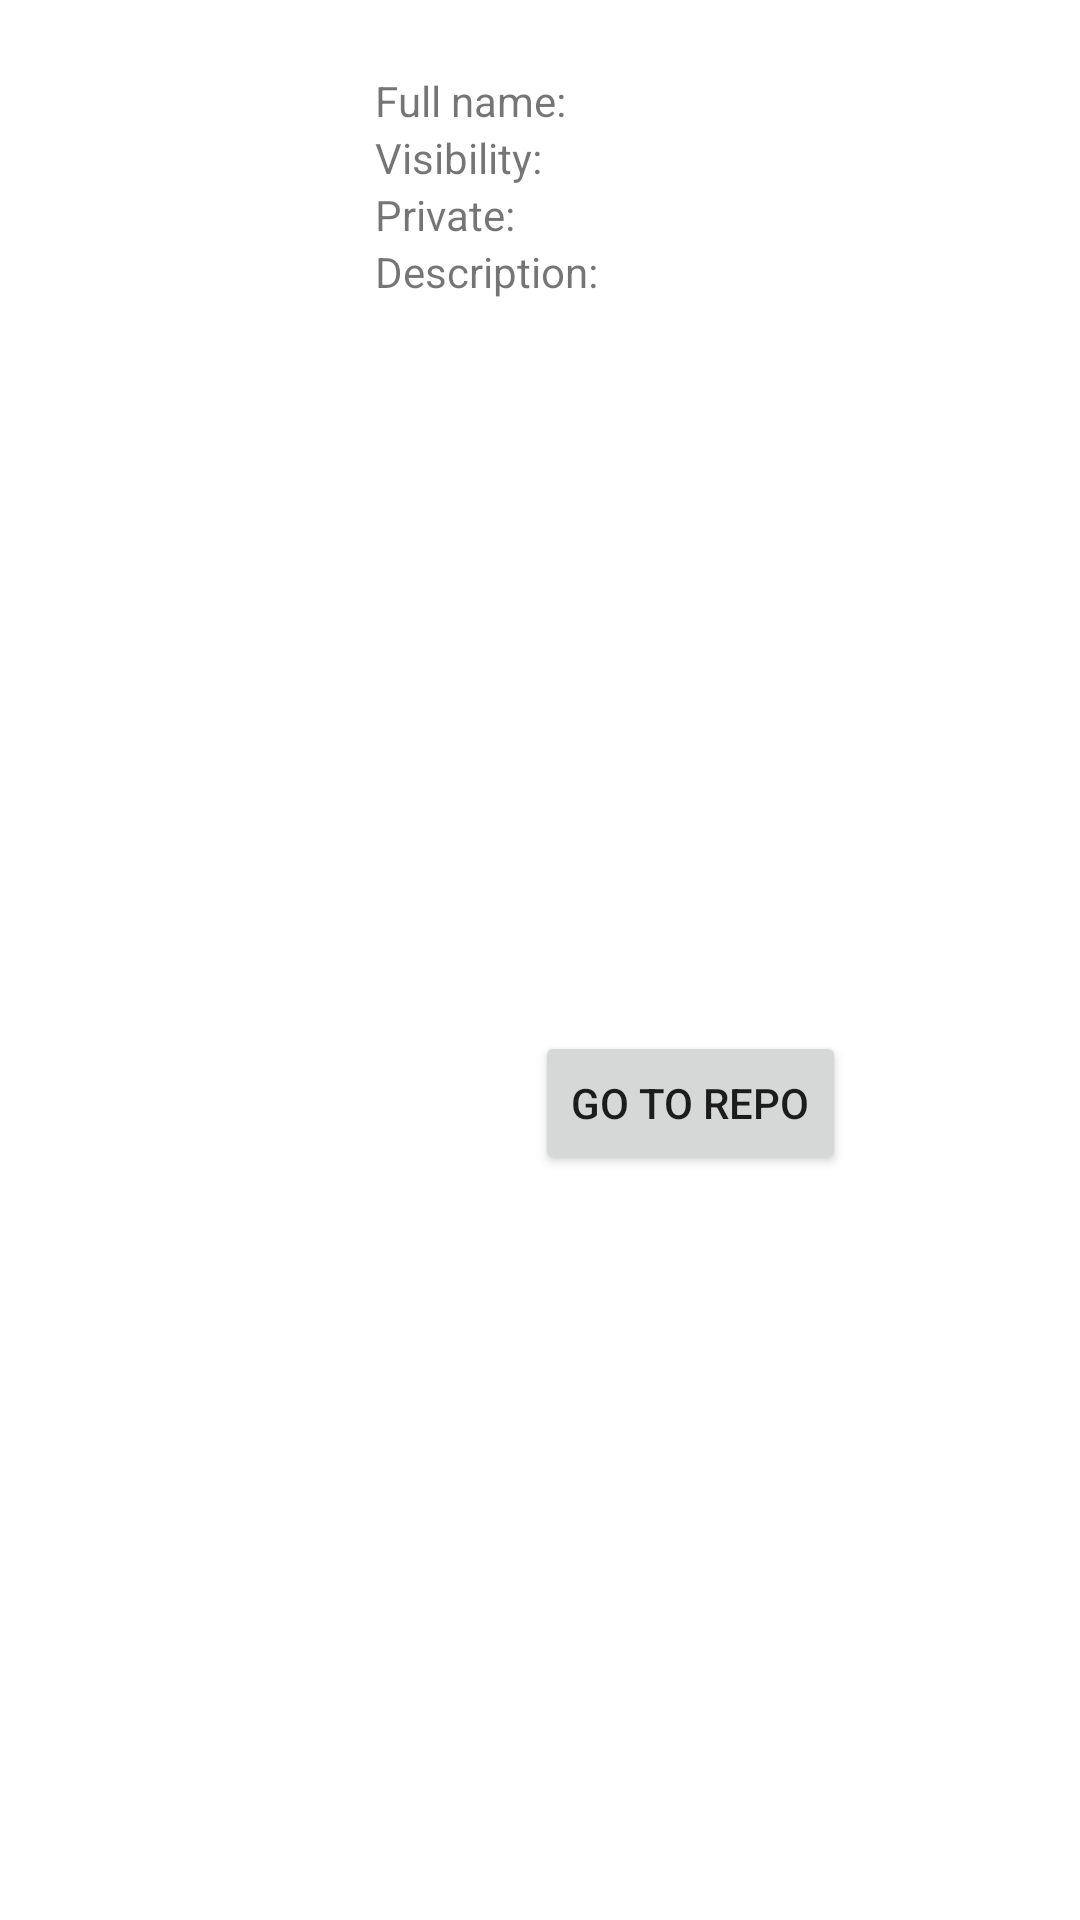

The Android layout XML behind this screen, and the referenced resources:
<!-- AndroidManifest.xml: application theme Theme.ABNAMRORepos -->
<!-- res/layout/fragment_repo_details.xml -->
<?xml version="1.0" encoding="utf-8"?>
<androidx.constraintlayout.widget.ConstraintLayout xmlns:android="http://schemas.android.com/apk/res/android"
    xmlns:app="http://schemas.android.com/apk/res-auto"
    xmlns:tools="http://schemas.android.com/tools"
    android:layout_width="wrap_content"
    android:layout_height="wrap_content"
    android:paddingStart="10dp"
    android:paddingTop="5dp"
    android:paddingEnd="10dp"
    android:paddingBottom="5dp"
    tools:context=".ui.RepoDetailsFragment">

    <ImageView
        android:id="@+id/ownersAvatarImageView"
        android:layout_width="100dp"
        android:layout_height="100dp"
        app:layout_constraintBottom_toBottomOf="parent"
        app:layout_constraintStart_toStartOf="parent"
        app:layout_constraintTop_toTopOf="parent"
        tools:srcCompat="@tools:sample/avatars" />

    <androidx.constraintlayout.widget.Barrier
        android:id="@+id/barrier"
        android:layout_width="wrap_content"
        android:layout_height="wrap_content"
        app:barrierDirection="start"
        app:constraint_referenced_ids="fullNameDescriptionTextView" />


    <TextView
        android:id="@+id/nameTextView"
        style="@style/TextAppearance.AppCompat.Body2"
        android:layout_width="wrap_content"
        android:layout_height="wrap_content"
        app:layout_constraintEnd_toEndOf="parent"
        app:layout_constraintStart_toEndOf="@id/barrier"
        app:layout_constraintTop_toTopOf="parent"
        tools:text="ABN AMRO Repo Name" />

    <TextView
        android:id="@+id/fullNameDescriptionTextView"
        android:layout_width="wrap_content"
        android:layout_height="wrap_content"
        android:layout_marginStart="15dp"
        android:text="@string/repo_fullname_description"
        app:layout_constraintStart_toEndOf="@id/ownersAvatarImageView"
        app:layout_constraintTop_toBottomOf="@id/nameTextView" />

    <TextView
        android:id="@+id/fullNameValueTextView"
        android:layout_width="wrap_content"
        android:layout_height="wrap_content"
        android:layout_marginStart="15dp"
        app:layout_constraintStart_toEndOf="@id/visibilityDescriptionTextView"
        app:layout_constraintTop_toBottomOf="@id/nameTextView"
        tools:text="abn-amro-app" />

    <TextView
        android:id="@+id/visibilityDescriptionTextView"
        android:layout_width="wrap_content"
        android:layout_height="wrap_content"
        android:text="@string/repo_visibility_description"
        app:layout_constraintStart_toEndOf="@id/barrier"
        app:layout_constraintTop_toBottomOf="@id/fullNameValueTextView" />

    <TextView
        android:id="@+id/visibilityValueTextView"
        android:layout_width="wrap_content"
        android:layout_height="wrap_content"
        android:layout_marginStart="15dp"
        app:layout_constraintStart_toEndOf="@id/visibilityDescriptionTextView"
        app:layout_constraintTop_toBottomOf="@id/fullNameValueTextView"
        tools:text="Public" />

    <TextView
        android:id="@+id/isPrivateDescriptionTextView"
        android:layout_width="wrap_content"
        android:layout_height="wrap_content"
        android:text="@string/repo_private_description"
        app:layout_constraintStart_toEndOf="@id/barrier"
        app:layout_constraintTop_toBottomOf="@id/visibilityDescriptionTextView" />

    <TextView
        android:id="@+id/isPrivateValueTextView"
        android:layout_width="wrap_content"
        android:layout_height="wrap_content"
        android:layout_marginStart="15dp"
        app:layout_constraintStart_toEndOf="@id/isPrivateDescriptionTextView"
        app:layout_constraintTop_toBottomOf="@id/visibilityValueTextView"
        tools:text="No" />

    <TextView
        android:id="@+id/repoDescriptionDescriptionTextView"
        android:layout_width="wrap_content"
        android:layout_height="wrap_content"
        android:text="@string/repo_description_description"
        app:layout_constraintEnd_toStartOf="@id/descriptionValueTextView"
        app:layout_constraintHorizontal_bias="0.0"
        app:layout_constraintHorizontal_chainStyle="packed"
        app:layout_constraintStart_toEndOf="@id/barrier"
        app:layout_constraintTop_toBottomOf="@id/isPrivateDescriptionTextView" />

    <TextView
        android:id="@+id/descriptionValueTextView"
        android:layout_width="wrap_content"
        android:layout_height="wrap_content"
        android:layout_marginStart="15dp"
        android:layout_marginEnd="15dp"
        app:layout_constraintEnd_toEndOf="parent"
        app:layout_constraintHorizontal_bias="0"
        app:layout_constraintHorizontal_chainStyle="packed"
        app:layout_constraintStart_toEndOf="@id/repoDescriptionDescriptionTextView"
        app:layout_constraintTop_toBottomOf="@id/isPrivateValueTextView"
        tools:text="jksahdlfkjahsdlkaljshdflkasjkhgkjhg" />

    <Button
        android:id="@+id/goToRepoButton"
        android:layout_width="wrap_content"
        android:layout_height="wrap_content"
        android:text="@string/go_to_repo_btn_text"
        app:layout_constraintBottom_toBottomOf="parent"
        app:layout_constraintEnd_toEndOf="parent"
        app:layout_constraintStart_toEndOf="@+id/ownersAvatarImageView"
        app:layout_constraintTop_toBottomOf="@id/descriptionValueTextView" />

</androidx.constraintlayout.widget.ConstraintLayout>
<!-- resources referenced by this layout -->
<resources>
  <string name="go_to_repo_btn_text">Go to repo</string>
  <string name="repo_description_description">Description:</string>
  <string name="repo_fullname_description">Full name:</string>
  <string name="repo_private_description">Private:</string>
  <string name="repo_visibility_description">Visibility:</string>
  <style name="Theme.ABNAMRORepos" parent="Theme.MaterialComponents.DayNight.DarkActionBar">
          
          <item name="colorPrimary">@color/purple_500</item>
          <item name="colorPrimaryVariant">@color/purple_700</item>
          <item name="colorOnPrimary">@color/white</item>
          
          <item name="colorSecondary">@color/teal_200</item>
          <item name="colorSecondaryVariant">@color/teal_700</item>
          <item name="colorOnSecondary">@color/black</item>
          
          <item name="android:statusBarColor">?attr/colorPrimaryVariant</item>
          
      </style>
  <color name="purple_500">#FF6200EE</color>
  <color name="white">#FFFFFFFF</color>
  <color name="teal_200">#FF03DAC5</color>
  <color name="teal_700">#FF018786</color>
  <color name="black">#FF000000</color>
  <!-- not gathered from this repository: default colours our renderer supplied (Android Studio template values) -->
  <color name="purple_700">#FF3700B3</color>
</resources>
